Run: headless pygame with SDL's dummy video driver; simulated clock (each Clock.tick advances the game by its frame time, no real sleeping); random seed 0; keys injected as events and as key.get_pressed() state; no mouse input.
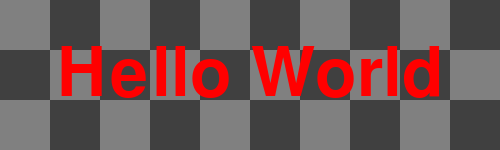
Frame 1 of 4 · flips 1–60 · no input
Frame 2 of 4 · flips 61–180 · tapped SPACE, RETURN · held RIGHT (→), D · screen unchanged from frame 1, image omitted
Frame 3 of 4 · flips 181–300 · held DOWN (↓), S · screen unchanged from frame 2, image omitted
Frame 4 of 4 · flips 301–420 · held LEFT (←), A, UP (↑), W · screen unchanged from frame 3, image omitted

The pygame program that drew these frames:

# pygame.font module
# https://www.pygame.org/docs/ref/font.html
#
# How to display some text in pygame?
# https://stackoverflow.com/questions/58695609/how-to-display-some-text-in-pygame/58695757#58695757
#
# How to scale the font size in pygame based on display resolution?
# https://stackoverflow.com/questions/56855775/how-to-scale-the-font-size-in-pygame-based-on-display-resolution/56857032#56857032
#
# I need to add text to my rectangles, how would I do this?
# https://stackoverflow.com/questions/55511081/i-need-to-add-text-to-my-rectangles-how-would-i-do-this/55521100#55521100
#
# GitHub - PyGameExamplesAndAnswers - Text and font - Text
# https://github.com/Rabbid76/PyGameExamplesAndAnswers/blob/master/documentation/pygame/pygame_text_and_font.md
#
# https://repl.it/@Rabbid76/PyGame-Text

import pygame

pygame.init()
window = pygame.display.set_mode((500, 150))
clock = pygame.time.Clock()

font = pygame.font.SysFont(None, 100)
text = font.render('Hello World', True, (255, 0, 0))

background = pygame.Surface(window.get_size())
ts, w, h, c1, c2 = 50, *window.get_size(), (128, 128, 128), (64, 64, 64)
tiles = [((x*ts, y*ts, ts, ts), c1 if (x+y) % 2 == 0 else c2) for x in range((w+ts-1)//ts) for y in range((h+ts-1)//ts)]
for rect, color in tiles:
    pygame.draw.rect(background, color, rect)

run = True
while run:
    clock.tick(60)
    for event in pygame.event.get():
        if event.type == pygame.QUIT:
            run = False

    window.blit(background, (0, 0))
    window.blit(text, text.get_rect(center = window.get_rect().center))
    pygame.display.flip()

pygame.quit()
exit()
